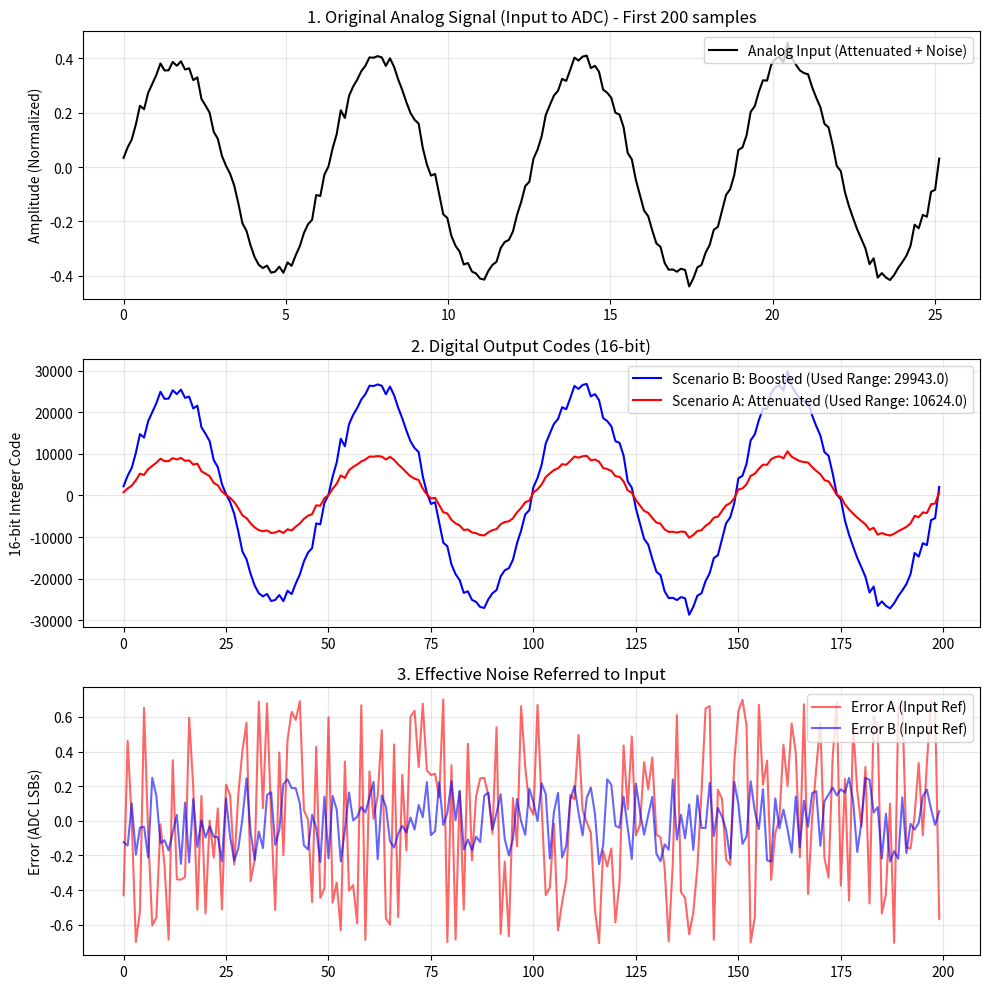

This chart was generated by the following Python code:
import numpy as np
import matplotlib.pyplot as plt

def quantize_to_int16(signal_float):
    """
    Simulates rounding to 16-bit integer range [-32768, 32767].
    """
    scale_factor = 32767.0
    val_scaled = signal_float * scale_factor
    val_int = np.round(val_scaled)
    
    # Check for clipping before applying it
    clip_mask = (val_int > 32767) | (val_int < -32768)
    if np.any(clip_mask):
        print(f"  WARNING: {np.sum(clip_mask)} samples clipped during quantization!")

    val_int = np.clip(val_int, -32768, 32767)
    return val_int, scale_factor

def calculate_sqnr(signal_power, noise_power):
    """Calculates SQNR in dB given raw powers."""
    if noise_power == 0: return float('inf')
    return 10 * np.log10(signal_power / noise_power)

def run_simulation():
    print("=== AFE Filter Gain Staging Proof ===\n")
    
    # -------------------------------------------------------------------------
    # 1. The Physical World (Analog Input)
    # -------------------------------------------------------------------------
    n_samples = 200
    # Signal spans 4 full cycles (0 to 8pi)
    t = np.linspace(0, 8*np.pi, n_samples)
    
    # FIX: Reduce Amplitude to 0.8 (-2 dBFS) to prevent clipping in Scenario B
    # This leaves headroom for the noise and rounding at the top of the range.
    original_physics_signal = 0.8 * np.sin(t)
    
    # Signal attenuation by tissue (-6dB) 
    tissue_atten_db = -6.0
    tissue_gain = 10**(tissue_atten_db/20.0) # ~0.501
    
    # Input Thermal Noise (-80dB, low enough to see quantization effects clearly)
    snr_input = -35
    input_noise = np.random.normal(0, 10**(snr_input/20), n_samples)

    analog_input_total = (original_physics_signal * tissue_gain) + input_noise
    
    print(f"Input Signal Peak: {np.max(np.abs(analog_input_total)):.4f} (relative to FS=1.0)")

    # -------------------------------------------------------------------------
    # 2. First Quantization (The ADC)
    # -------------------------------------------------------------------------
    print("\n--- ADC Conversion ---")
    adc_output_int, scale_factor = quantize_to_int16(analog_input_total)
    
    # -------------------------------------------------------------------------
    # 3. The Processing Fork (Internal High Precision)
    # -------------------------------------------------------------------------
    
    # Scenario A: Standard Filter (Attenuates -3dB)
    filter_gain_A_db = -3.0
    gain_A = 10**(filter_gain_A_db/20.0) # ~0.707
    internal_A = adc_output_int * gain_A
    
    # Scenario B: Boost Filter (Boosts +6dB)
    filter_gain_B_db = 6.0
    gain_B = 10**(filter_gain_B_db/20.0) # ~1.995
    internal_B = adc_output_int * gain_B

    # -------------------------------------------------------------------------
    # 4. Second Quantization (Output to FPGA)
    # -------------------------------------------------------------------------
    
    print("\n--- Re-Quantization (to 16-bit) ---")
    # Output A
    output_A_int = np.round(internal_A)
    # Check clipping A
    if np.any((output_A_int > 32767) | (output_A_int < -32768)):
        print("  Scenario A Clipped!")
    output_A_int = np.clip(output_A_int, -32768, 32767)
    
    # Output B
    output_B_int = np.round(internal_B)
    # Check clipping B
    if np.any((output_B_int > 32767) | (output_B_int < -32768)):
        print("  Scenario B Clipped! (Results will be invalid)")
    output_B_int = np.clip(output_B_int, -32768, 32767)

    # -------------------------------------------------------------------------
    # 5. Analysis: Input-Referred Noise
    # -------------------------------------------------------------------------
    
    # Error introduced by the rounding step (Output Domain LSBs)
    error_A_out = internal_A - output_A_int
    error_B_out = internal_B - output_B_int
    
    # Refer error back to the Input Domain (divide by the gain applied)
    error_A_in = error_A_out / gain_A
    error_B_in = error_B_out / gain_B
    
    # Calculate Powers
    # We compare noise against the theoretical signal power in the ADC domain
    signal_power_adc = np.mean(adc_output_int**2)
    noise_power_A = np.mean(error_A_in**2)
    noise_power_B = np.mean(error_B_in**2)
    
    sqnr_A = calculate_sqnr(signal_power_adc, noise_power_A)
    sqnr_B = calculate_sqnr(signal_power_adc, noise_power_B)
    
    print("\n=== Results: Re-Quantization SQNR ===")
    print(f"Scenario A (Attenuated): {sqnr_A:.2f} dB")
    print(f"Scenario B (Boosted):    {sqnr_B:.2f} dB")
    
    diff = sqnr_B - sqnr_A
    print(f"\nImprovement:          {diff:.2f} dB")
    print(f"Effective Bits Gained: {diff/6.02:.2f} bits")
    print(f"Theoretical Gain Diff: {filter_gain_B_db - filter_gain_A_db:.2f} dB")

    # -------------------------------------------------------------------------
    # 6. Plotting
    # -------------------------------------------------------------------------
    plt.figure(figsize=(10, 10))
    
    # DYNAMIC PLOT LIMIT: Always show exactly 1 cycle for clarity
    samples_to_plot = int(n_samples)
    
    # Plot 1: Original Analog Signal
    plt.subplot(3, 1, 1)
    plt.plot(t[:samples_to_plot], analog_input_total[:samples_to_plot], 'k', label='Analog Input (Attenuated + Noise)')
    plt.title(f"1. Original Analog Signal (Input to ADC) - First {samples_to_plot} samples")
    plt.ylabel("Amplitude (Normalized)")
    plt.legend(loc='upper right')
    plt.grid(True, alpha=0.3)
    
    # Plot 2: Filtered Digital Signals
    plt.subplot(3, 1, 2)
    plt.plot(output_B_int[:samples_to_plot], 'b', label=f'Scenario B: Boosted (Used Range: {np.max(np.abs(output_B_int))})')
    plt.plot(output_A_int[:samples_to_plot], 'r', label=f'Scenario A: Attenuated (Used Range: {np.max(np.abs(output_A_int))})')
    plt.title("2. Digital Output Codes (16-bit)")
    plt.ylabel("16-bit Integer Code")
    plt.legend(loc='upper right')
    plt.grid(True, alpha=0.3)
    
    # Plot 3: Input-Referred Error
    plt.subplot(3, 1, 3)
    plt.plot(error_A_in[:samples_to_plot], 'r', label='Error A (Input Ref)', alpha=0.6)
    plt.plot(error_B_in[:samples_to_plot], 'b', label='Error B (Input Ref)', alpha=0.6)
    plt.title("3. Effective Noise Referred to Input")
    plt.ylabel("Error (ADC LSBs)")
    plt.legend(loc='upper right')
    plt.grid(True, alpha=0.3)
    
    plt.tight_layout()
    plt.show()

if __name__ == "__main__":
    run_simulation()
